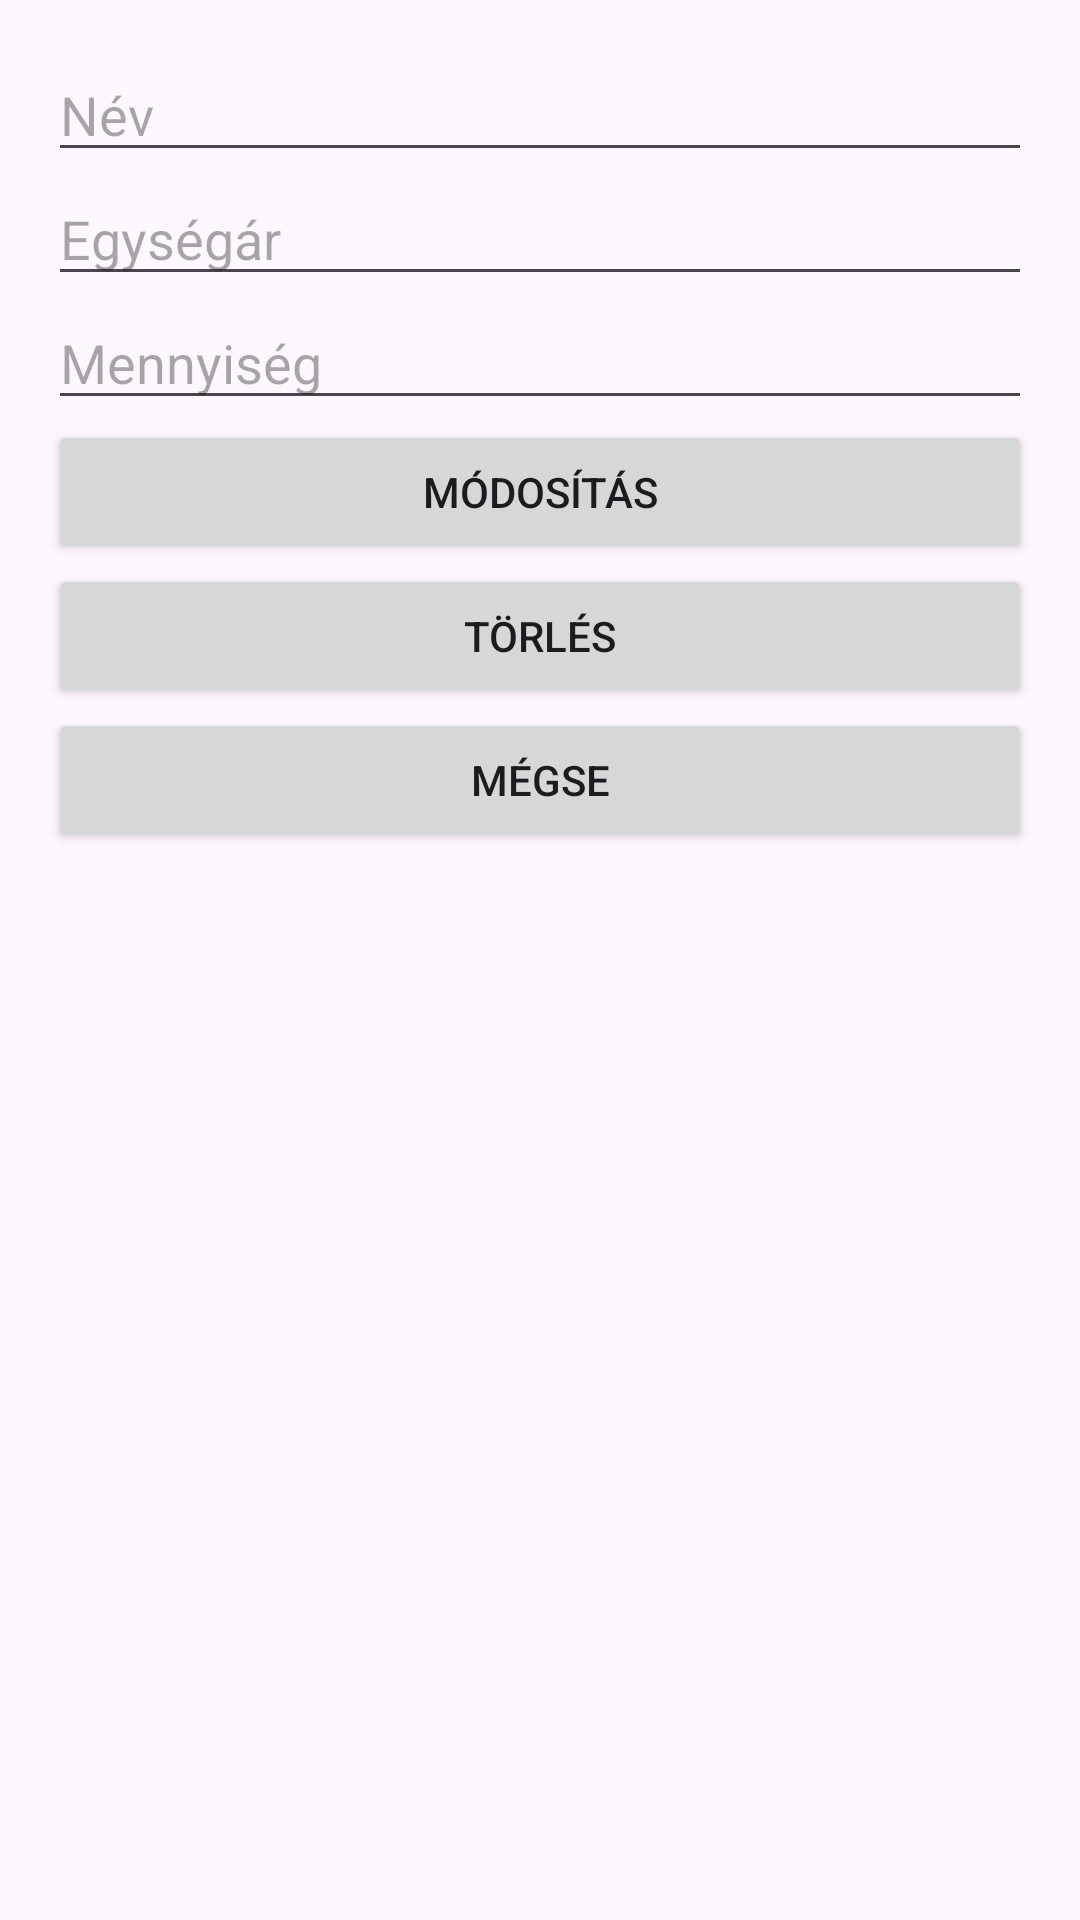

Android layout source for this screen:
<!-- AndroidManifest.xml: application theme Theme.PodhoranyiDonat_bevasarlobeadando -->
<!-- res/layout/activity_termek.xml -->
<LinearLayout
    xmlns:android="http://schemas.android.com/apk/res/android"
    android:layout_width="match_parent"
    android:layout_height="match_parent"
    android:orientation="vertical"
    android:padding="16dp">

    
    <EditText
        android:id="@+id/nevEditText"
        android:layout_width="match_parent"
        android:layout_height="wrap_content"
        android:hint="Név" />

    
    <EditText
        android:id="@+id/egysegArEditText"
        android:layout_width="match_parent"
        android:layout_height="wrap_content"
        android:hint="Egységár" />

    
    <EditText
        android:id="@+id/mennyisegEditText"
        android:layout_width="match_parent"
        android:layout_height="wrap_content"
        android:hint="Mennyiség" />

    
    <Button
        android:id="@+id/modositasButton"
        android:layout_width="match_parent"
        android:layout_height="wrap_content"
        android:text="Módosítás" />

    <Button
        android:id="@+id/torlesButton"
        android:layout_width="match_parent"
        android:layout_height="wrap_content"
        android:text="Törlés" />

    <Button
        android:id="@+id/megseButton"
        android:layout_width="match_parent"
        android:layout_height="wrap_content"
        android:text="Mégse" />
</LinearLayout>
<!-- resources referenced by this layout -->
<resources>
  <style name="Theme.PodhoranyiDonat_bevasarlobeadando" parent="Base.Theme.PodhoranyiDonat_bevasarlobeadando" />
  <style name="Base.Theme.PodhoranyiDonat_bevasarlobeadando" parent="Theme.Material3.DayNight.NoActionBar">
          
          
      </style>
</resources>
